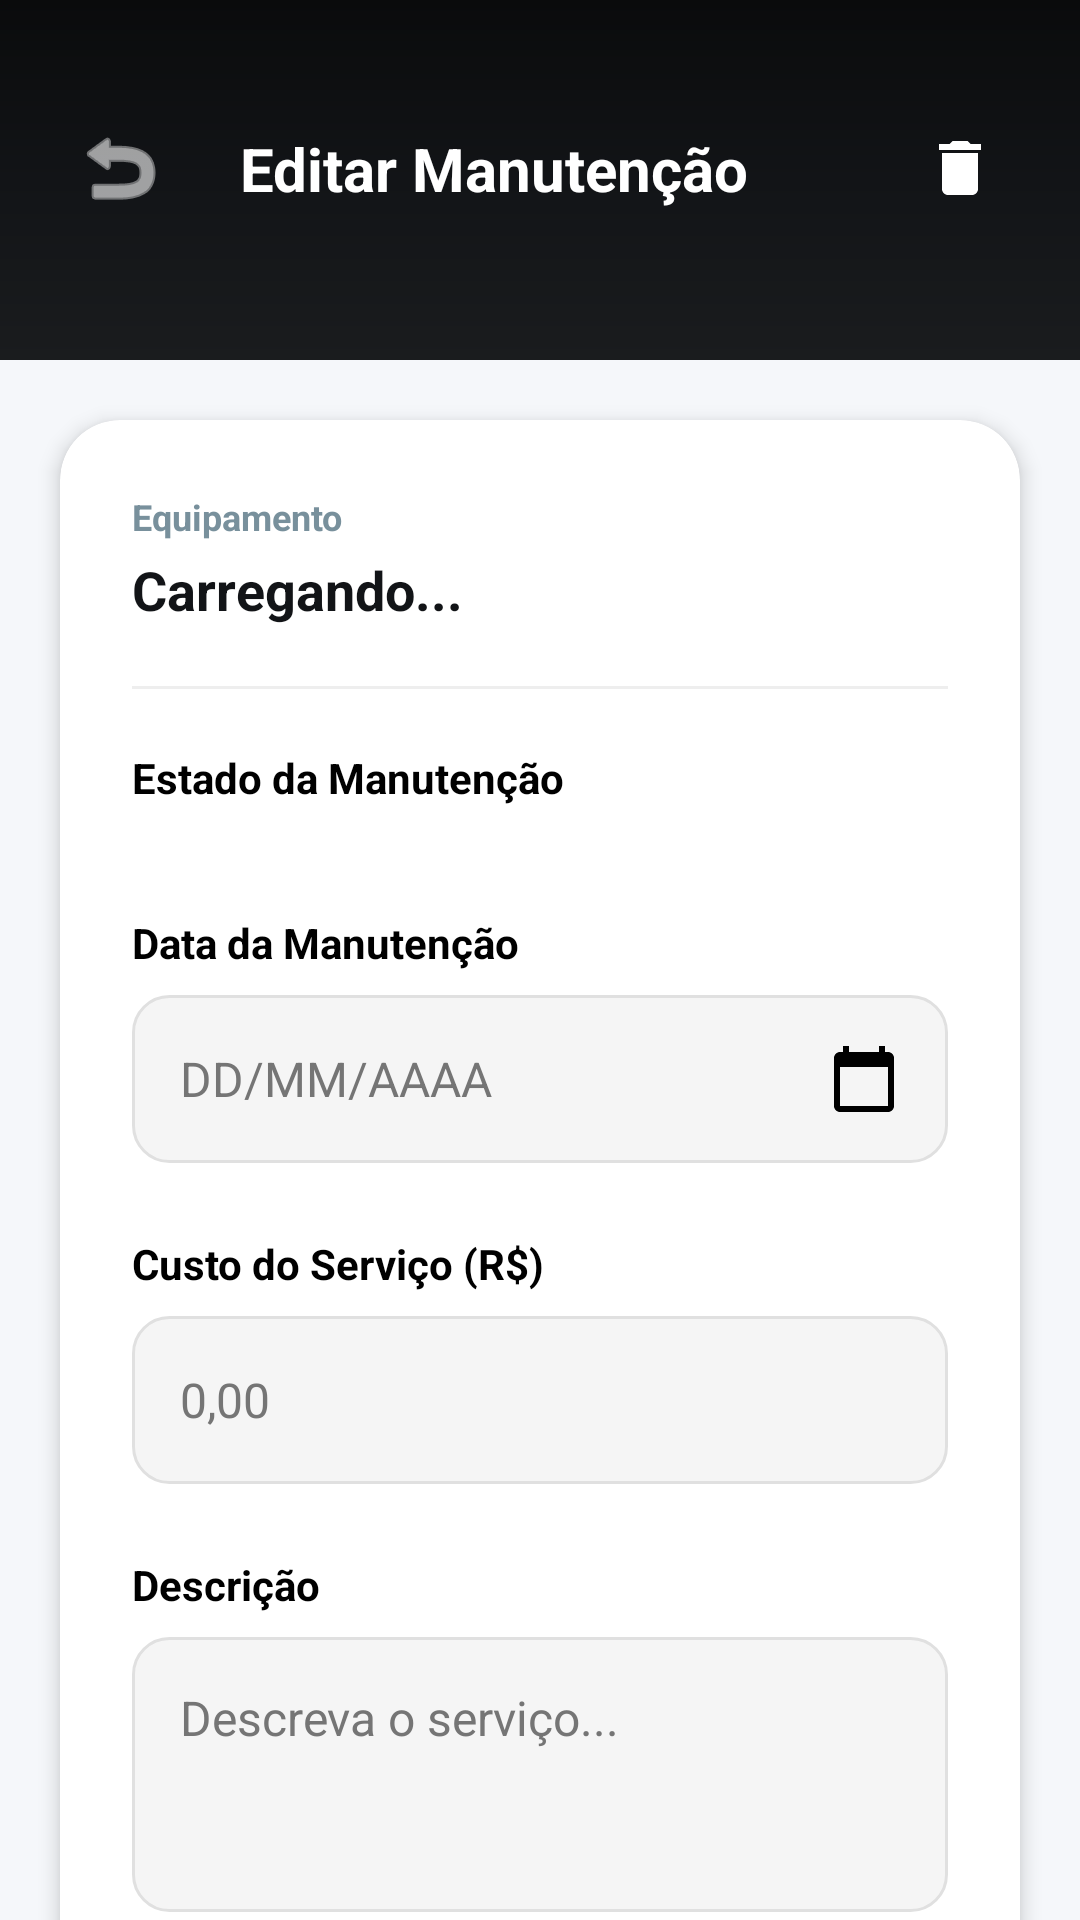

This screen was rendered from an Android layout file. Write that file and the resources it references.
<!-- AndroidManifest.xml: application theme AppTheme -->
<!-- res/layout/activity_editar_manutencao.xml -->
<?xml version="1.0" encoding="utf-8"?>
<androidx.core.widget.NestedScrollView xmlns:android="http://schemas.android.com/apk/res/android"
    xmlns:app="http://schemas.android.com/apk/res-auto"
    android:layout_width="match_parent"
    android:layout_height="match_parent"
    android:background="#F5F7FA"
    android:fillViewport="true">

    <androidx.constraintlayout.widget.ConstraintLayout
        android:layout_width="match_parent"
        android:layout_height="wrap_content"
        android:paddingBottom="32dp">

        <View
            android:id="@+id/header_bg"
            android:layout_width="match_parent"
            android:layout_height="120dp"
            android:background="@drawable/background"
            app:layout_constraintTop_toTopOf="parent" />

        <ImageButton
            android:id="@+id/ic_voltar"
            android:layout_width="48dp"
            android:layout_height="48dp"
            android:layout_marginStart="16dp"
            android:layout_marginTop="32dp"
            android:background="?attr/selectableItemBackgroundBorderless"
            android:src="@android:drawable/ic_menu_revert"
            app:tint="@color/white"
            app:layout_constraintStart_toStartOf="parent"
            app:layout_constraintTop_toTopOf="parent" />

        <TextView
            android:layout_width="wrap_content"
            android:layout_height="wrap_content"
            android:layout_marginStart="16dp"
            android:text="Editar Manutenção"
            android:textColor="@color/white"
            android:textSize="20sp"
            android:textStyle="bold"
            app:layout_constraintBottom_toBottomOf="@id/ic_voltar"
            app:layout_constraintStart_toEndOf="@id/ic_voltar"
            app:layout_constraintTop_toTopOf="@id/ic_voltar" />

        <ImageButton
            android:id="@+id/btn_excluir_manut"
            android:layout_width="48dp"
            android:layout_height="48dp"
            android:layout_marginEnd="16dp"
            android:background="?attr/selectableItemBackgroundBorderless"
            android:src="@drawable/ic_delete"
            app:tint="@color/white"
            app:layout_constraintBottom_toBottomOf="@id/ic_voltar"
            app:layout_constraintEnd_toEndOf="parent"
            app:layout_constraintTop_toTopOf="@id/ic_voltar" />

        <androidx.cardview.widget.CardView
            android:layout_width="match_parent"
            android:layout_height="wrap_content"
            android:layout_margin="20dp"
            app:cardCornerRadius="20dp"
            app:cardElevation="4dp"
            app:layout_constraintTop_toBottomOf="@id/header_bg">

            <LinearLayout
                android:layout_width="match_parent"
                android:layout_height="wrap_content"
                android:orientation="vertical"
                android:padding="24dp">

                <TextView
                    android:layout_width="wrap_content"
                    android:layout_height="wrap_content"
                    android:text="Equipamento"
                    android:textColor="@color/text_secondary"
                    android:textSize="12sp"
                    android:textStyle="bold" />

                <TextView
                    android:id="@+id/txt_nome_equipamento_edit"
                    android:layout_width="wrap_content"
                    android:layout_height="wrap_content"
                    android:layout_marginTop="4dp"
                    android:text="Carregando..."
                    android:textColor="@color/primary_dark"
                    android:textSize="18sp"
                    android:textStyle="bold" />

                <View android:layout_width="match_parent" android:layout_height="1dp" android:background="#EEE" android:layout_marginVertical="20dp" />

                <TextView
                    android:layout_width="wrap_content"
                    android:layout_height="wrap_content"
                    android:text="Estado da Manutenção"
                    android:textColor="@color/black"
                    android:textSize="14sp"
                    android:textStyle="bold" />

                <com.google.android.material.button.MaterialButtonToggleGroup
                    android:id="@+id/toggle_status_manut"
                    android:layout_width="match_parent"
                    android:layout_height="wrap_content"
                    android:layout_marginTop="12dp"
                    app:singleSelection="true"
                    app:selectionRequired="true">
                    
                    <Button
                        android:id="@+id/btn_status_agendada"
                        style="?attr/materialButtonOutlinedStyle"
                        android:layout_width="0dp"
                        android:layout_height="wrap_content"
                        android:layout_weight="1"
                        android:text="Agendada"
                        android:textSize="12sp" />
                    
                    <Button
                        android:id="@+id/btn_status_realizada"
                        style="?attr/materialButtonOutlinedStyle"
                        android:layout_width="0dp"
                        android:layout_height="wrap_content"
                        android:layout_weight="1"
                        android:text="Realizada"
                        android:textSize="12sp" />
                </com.google.android.material.button.MaterialButtonToggleGroup>

                <TextView
                    android:layout_width="wrap_content"
                    android:layout_height="wrap_content"
                    android:layout_marginTop="24dp"
                    android:text="Data da Manutenção"
                    android:textColor="@color/black"
                    android:textSize="14sp"
                    android:textStyle="bold" />

                <EditText
                    android:id="@+id/edit_data_manut"
                    style="@style/Edit_Text"
                    android:layout_marginHorizontal="0dp"
                    android:layout_marginTop="8dp"
                    android:hint="DD/MM/AAAA"
                    android:drawableEnd="@drawable/ic_calendar"
                    android:focusable="false"
                    android:clickable="true" />

                <TextView
                    android:layout_width="wrap_content"
                    android:layout_height="wrap_content"
                    android:layout_marginTop="24dp"
                    android:text="Custo do Serviço (R$)"
                    android:textColor="@color/black"
                    android:textSize="14sp"
                    android:textStyle="bold" />

                <EditText
                    android:id="@+id/edit_custo"
                    style="@style/Edit_Text"
                    android:layout_marginHorizontal="0dp"
                    android:layout_marginTop="8dp"
                    android:hint="0,00"
                    android:inputType="numberDecimal" />

                <TextView
                    android:layout_width="wrap_content"
                    android:layout_height="wrap_content"
                    android:layout_marginTop="24dp"
                    android:text="Descrição"
                    android:textColor="@color/black"
                    android:textSize="14sp"
                    android:textStyle="bold" />

                <EditText
                    android:id="@+id/edit_descricao"
                    style="@style/Edit_Text"
                    android:layout_width="match_parent"
                    android:layout_height="wrap_content"
                    android:layout_marginHorizontal="0dp"
                    android:layout_marginTop="8dp"
                    android:gravity="top"
                    android:hint="Descreva o serviço..."
                    android:inputType="textMultiLine"
                    android:minLines="3"
                    android:padding="16dp" />

                <TextView
                    android:layout_width="wrap_content"
                    android:layout_height="wrap_content"
                    android:layout_marginTop="24dp"
                    android:text="Checklist de Procedimentos"
                    android:textColor="@color/black"
                    android:textSize="14sp"
                    android:textStyle="bold" />

                <LinearLayout
                    android:id="@+id/layout_checklist"
                    android:layout_width="match_parent"
                    android:layout_height="wrap_content"
                    android:orientation="vertical"
                    android:layout_marginTop="8dp">

                    <CheckBox android:id="@+id/check_limpeza" android:layout_width="wrap_content" android:layout_height="wrap_content" android:text="Limpeza Geral" />
                    <CheckBox android:id="@+id/check_voltagem" android:layout_width="wrap_content" android:layout_height="wrap_content" android:text="Teste de Voltagem" />
                    <CheckBox android:id="@+id/check_pasta" android:layout_width="wrap_content" android:layout_height="wrap_content" android:text="Troca de Pasta Térmica" />
                    <CheckBox android:id="@+id/check_firmware" android:layout_width="wrap_content" android:layout_height="wrap_content" android:text="Atualização de Firmware" />
                    <CheckBox android:id="@+id/check_estresse" android:layout_width="wrap_content" android:layout_height="wrap_content" android:text="Teste de Estresse" />

                </LinearLayout>

                <androidx.appcompat.widget.AppCompatButton
                    android:id="@+id/btn_atualizar_manutencao"
                    style="@style/ButtonCustom"
                    android:layout_width="match_parent"
                    android:layout_marginTop="32dp"
                    android:text="Atualizar Registro" />

            </LinearLayout>
        </androidx.cardview.widget.CardView>

    </androidx.constraintlayout.widget.ConstraintLayout>
</androidx.core.widget.NestedScrollView>
<!-- resources referenced by this layout -->
<resources>
  <color name="black">#FF000000</color>
  <color name="primary_dark">#121417</color>
  <color name="text_secondary">#78909C</color>
  <color name="white">#FFFFFFFF</color>
  <!-- drawable background (drawable) -->
  <?xml version="1.0" encoding="utf-8"?>
  <shape xmlns:android="http://schemas.android.com/apk/res/android">
      <gradient
          android:startColor="#1A1C1E"
          android:centerColor="#121417"
          android:endColor="#0A0B0C"
          android:angle="90" />
  </shape>
  <!-- drawable ic_calendar (drawable) -->
  ﻿<?xml version="1.0" encoding="utf-8"?>
  <vector xmlns:android="http://schemas.android.com/apk/res/android"
      android:width="24dp" android:height="24dp"
      android:viewportWidth="24" android:viewportHeight="24">
      <path android:fillColor="#FF000000"
          android:pathData="M20,3h-1L19,1h-2v2L7,3L7,1L5,1v2L4,3c-1.1,0 -2,0.9 -2,2v16c0,1.1 0.9,2 2,2h16c1.1,0 2,-0.9 2,-2L22,5c0,-1.1 -0.9,-2 -2,-2zM20,21L4,21L4,8h16v13z"/>
  </vector>
  <!-- drawable ic_delete (drawable) -->
  ﻿<?xml version="1.0" encoding="utf-8"?>
  <vector xmlns:android="http://schemas.android.com/apk/res/android"
      android:width="24dp" android:height="24dp"
      android:viewportWidth="24" android:viewportHeight="24">
      <path android:fillColor="#FF000000"
          android:pathData="M6,19c0,1.1 0.9,2 2,2h8c1.1,0 2,-0.9 2,-2L18,7L6,7v12zM19,4h-3.5l-1,-1h-5l-1,1L5,4v2h14L19,4z"/>
  </vector>
  <style name="Edit_Text">
          <item name="android:layout_width">match_parent</item>
          <item name="android:layout_height">56dp</item>
          <item name="android:background">@drawable/edit_text_selector</item>
          <item name="android:paddingHorizontal">16dp</item>
          <item name="android:layout_marginHorizontal">24dp</item>
          <item name="android:layout_marginTop">12dp</item>
          <item name="android:textColor">@color/black</item>
          <item name="android:textColorHint">#757575</item>
          <item name="android:textSize">16sp</item>
      </style>
  <style name="AppTheme" parent="Theme.MaterialComponents.Light.NoActionBar">
          <item name="colorPrimary">@color/primary_dark</item>
          <item name="colorPrimaryDark">@color/primary_surface</item>
          <item name="colorAccent">@color/accent_teal</item>
      </style>
  <!-- drawable button_selector (drawable) -->
  <?xml version="1.0" encoding="utf-8"?>
  <ripple xmlns:android="http://schemas.android.com/apk/res/android"
      android:color="#40FFFFFF"> <item>
      <shape>
          <gradient
              android:startColor="@color/accent_teal"
              android:centerColor="@color/accent_teal_dark"
              android:endColor="@color/primary_dark"
              android:angle="180" />
          <corners android:radius="14dp"/>
      </shape>
  </item>
  </ripple>
  <!-- drawable edit_text_selector (drawable) -->
  <?xml version="1.0" encoding="utf-8"?>
  <selector xmlns:android="http://schemas.android.com/apk/res/android">
      <item android:state_focused="true">
          <shape>
              <solid android:color="@color/white"/>
              <corners android:radius="12dp"/>
              <stroke android:width="2dp" android:color="@color/azul_imepac"/>
          </shape>
      </item>
      <item>
          <shape>
              <solid android:color="#F5F5F5"/>
              <corners android:radius="12dp"/>
              <stroke android:width="1dp" android:color="#E0E0E0"/>
          </shape>
      </item>
  </selector>
  <color name="primary_surface">#1A1C1E</color>
  <color name="accent_teal">#00BFA5</color>
  <color name="accent_teal_dark">#00897B</color>
  <color name="azul_imepac">#1A1C1E</color>
</resources>
